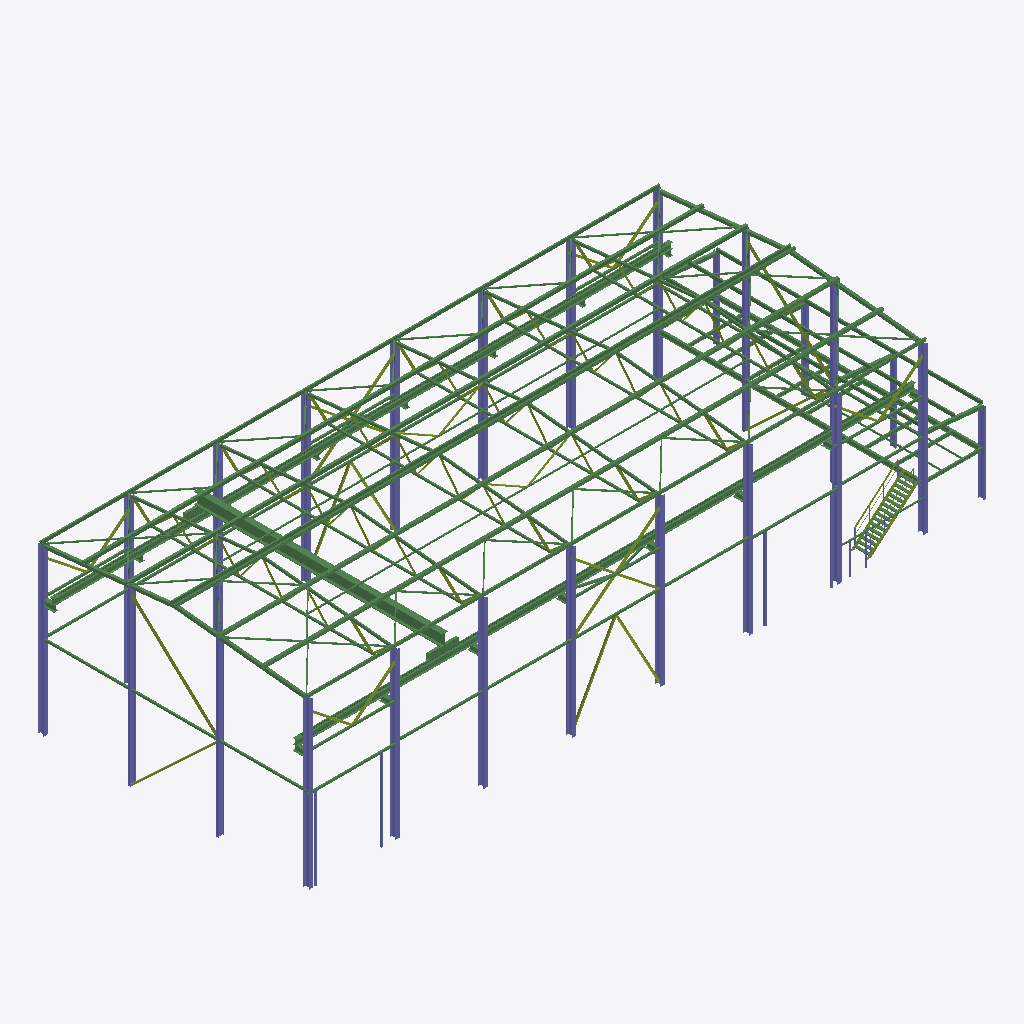
Isometric view of an IFC building model (IFC-SPF (STEP), schema IFC2X3, length unit millimetre), seen from the south-west, elements coloured by IFC class: 253 beams (green), 89 members (olive), 31 columns (violet).
Extent 45.9 m × 18.4 m × 12.3 m (x, y, z). Storeys (1): Undefined at 0.00 m. Elements (419): 271 IfcBeam, 110 IfcMember, 38 IfcColumn.

HEADER;
FILE_DESCRIPTION(('ViewDefinition[CoordinationView_V2.0, QuantityTakeOffAddOnView]','Option [BaseQuantities:On]','Option [GridExport:On]','Option [Assemblies:On]','Option [Bolts:Off]','Option [Rebars:Off]','Option [PourObjects:Off]','Option [Welds:Off]','Option [SurfaceTreatments:Off]','Option [LocationBy:0]','Option [ViewColors:Off]','Option [SectionedSpine:Off]','[2 more]'),'2;1');
FILE_NAME('D14.ifc','2025-08-27T02:25:54',(''),(''),'IFC Database version: Work','Tekla Structures 2021 Service Pack 7, IFC Export Version: 4.0.0.0 Feb  7 2022','');
FILE_SCHEMA(('IFC2X3'));
ENDSEC;
DATA;
#37=IFCPROJECT('3Y0awtstHCIAlhVZ3h57j4',#5,'Undefined',$,$,$,$,(#11),#36);
#39=IFCSITE('2ueAmRf_1FxhC76rYLzKed',#5,'Undefined',$,$,#38,$,$,.ELEMENT.,$,$,$,$,$);
#41=IFCBUILDING('0BAFWqHPT4UPO6VsF2gx$D',#5,'Undefined',$,$,#40,$,$,.ELEMENT.,$,$,$);
#43=IFCBUILDINGSTOREY('2tzUGLmQv0OPXFw0lHVTsP',#5,'Undefined',$,$,#42,$,$,.ELEMENT.,0.0);
#5496=IFCBEAM('2d$IffIIn16Q555akOdF54',#5378,'Кран-балка','B_WLD_A800*400*20*40','B_WLD_A800*400*20*40',#5473,#5495,'10');
#5863=IFCCOLUMN('0G_Sf_fZb6WAAfMItT_Y1H',#4759,'Колонна','I40H1_57837_2017','I40H1_57837_2017',#5857,#5862,'1');
#5819=IFCCOLUMN('2ddkLz$dn9VxK4y3IKcjgi',#4759,'Колонна','I40H1_57837_2017','I40H1_57837_2017',#5813,#5818,'1');
#5766=IFCCOLUMN('24V_ARGDfF_uHQWHpVeZej',#4759,'Колонна','I40H1_57837_2017','I40H1_57837_2017',#5760,#5765,'1');
#5802=IFCCOLUMN('03yBA3XvbDeOBVSxUl0A0C',#4759,'Колонна','I40H1_57837_2017','I40H1_57837_2017',#5796,#5801,'1');
#5854=IFCCOLUMN('17lkT0NJX7$wicAmvZsWIi',#4759,'Колонна','I40H1_57837_2017','I40H1_57837_2017',#5848,#5853,'1');
#5836=IFCCOLUMN('0j4YhHYe99OvUqait5qSR_',#4759,'Колонна','I40H1_57837_2017','I40H1_57837_2017',#5830,#5835,'1');
#5707=IFCCOLUMN('31_wONgIn4Ox4aGi7FWAPc',#4759,'Колонна','I40H1_57837_2017','I40H1_57837_2017',#5694,#5706,'1');
#5784=IFCCOLUMN('3DKE4ZE3X8kQ_J78AkOMFW',#4759,'Колонна','I40H1_57837_2017','I40H1_57837_2017',#5778,#5783,'1');
#5748=IFCCOLUMN('3esqUYYGz1EhekNQR32eIQ',#4759,'Колонна','I40H1_57837_2017','I40H1_57837_2017',#5742,#5747,'1');
#4845=IFCCOLUMN('06pWCwfJnAzgdVQDS2QVIs',#4759,'Колонна','I35B1_57837_2017','I35B1_57837_2017',#4839,#4844,'16');
#4772=IFCCOLUMN('06lFCIthn4QhcMmEiOq6aP',#4759,'Колонна','I35B1_57837_2017','I35B1_57837_2017',#4766,#4771,'16');
#5775=IFCCOLUMN('2UAn1ljH5EwxHQDOS2_$of',#4759,'Колонна','I40H1_57837_2017','I40H1_57837_2017',#5769,#5774,'1');
#5757=IFCCOLUMN('0yOB_0QgX9VxV0x7aGwaUv',#4759,'Колонна','I40H1_57837_2017','I40H1_57837_2017',#5751,#5756,'1');
#5793=IFCCOLUMN('3gmzFWeHL6yQskvmE6ZGkG',#4759,'Колонна','I40H1_57837_2017','I40H1_57837_2017',#5787,#5792,'1');
#5734=IFCCOLUMN('3It3RqpM5FBONEl65eA4$Z',#4759,'Колонна','I40H1_57837_2017','I40H1_57837_2017',#5726,#5733,'1');
#5811=IFCCOLUMN('2mZZBRsrPFCgt8jDAmIXAQ',#4759,'Колонна','I40H1_57837_2017','I40H1_57837_2017',#5805,#5810,'1');
#3279=IFCCOLUMN('0PSZysu$D19hhsdHHuhg9K',#2571,'Колонна','I35B1_57837_2017','I35B1_57837_2017',#3266,#3278,'16');
#5828=IFCCOLUMN('18tKSeHeXCcO1rEYQYBqIW',#4759,'Колонна','I40H1_57837_2017','I40H1_57837_2017',#5822,#5827,'1');
#5845=IFCCOLUMN('12mEw5Byv3bhZWSVizPTNz',#4759,'Колонна','I40H1_57837_2017','I40H1_57837_2017',#5839,#5844,'1');
#3342=IFCCOLUMN('2R_HOf0aL8pePMn_aOLhP4',#2571,'Колонна','I35B1_57837_2017','I35B1_57837_2017',#3333,#3341,'16');
#3825=IFCBEAM('3H7yd82uX5BBApIwAFvDlN',#2571,'Нижний пояс фермы','PK120X4.0_32931_2015','PK120X4.0_32931_2015',#3817,#3824,'IDd11fc9c8-0b88-452c-b2b3-4ba28fe4dbd7');
#4089=IFCBEAM('29DlhgJ8TEmRQdwY5G_QlV',#2571,'Нижний пояс фермы','PK120X4.0_32931_2015','PK120X4.0_32931_2015',#4086,#4088,'ID8936faea-4c87-4ec1-b6a7-ea2150f9abdf');
#4445=IFCBEAM('1Z__DLnfD13x17vMsAYHIB',#2571,'Нижний пояс фермы','PK120X4.0_32931_2015','PK120X4.0_32931_2015',#4442,#4444,'ID63fbe355-c693-410f-b047-e56d8a89148b');
#4623=IFCBEAM('1nCcsl4Hb9fuLu2J41jQxv',#2571,'Нижний пояс фермы','PK120X4.0_32931_2015','PK120X4.0_32931_2015',#4620,#4622,'ID71326daf-1119-49a7-8578-093101b5aef9');
#2721=IFCCOLUMN('0JhhbWZSP1I9in6LL$t62P',#2571,'Колонна','I35B1_57837_2017','I35B1_57837_2017',#2718,#2720,'26');
#4267=IFCBEAM('1foFKFZofAvPTtQg1s8SX2',#2571,'Нижний пояс фермы','PK120X4.0_32931_2015','PK120X4.0_32931_2015',#4264,#4266,'ID69c8f50f-8f2a-4ae5-9777-6aa07621c842');
#5435=IFCBEAM('2DNNEqV9PBDRX2daUeoY1$',#4759,'Подкрановая балка','I40H1_57837_2017','I40H1_57837_2017',#5432,#5434,'14');
#5607=IFCBEAM('0Go4ZcvHLDeeMALIAO14I1',#4759,'Нижний пояс фермы','PK120X4.0_32931_2015','PK120X4.0_32931_2015',#5604,#5606,'ID10c848e6-e515-4da2-858a-[number]');
#5097=IFCBEAM('3Nh16IHYDAlwzniTVdoh47',#4759,'Подкрановая балка','I40H1_57837_2017','I40H1_57837_2017',#5087,#5096,'14');
#5170=IFCBEAM('0PG$nRRtD28A_SG86BE8Lk',#4759,'Подкрановая балка','I40H1_57837_2017','I40H1_57837_2017',#5167,#5169,'14');
#5134=IFCBEAM('188BEbUPLDWBpSX5WoQ$_v',#4759,'Подкрановая балка','I40H1_57837_2017','I40H1_57837_2017',#5131,#5133,'14');
#5143=IFCBEAM('3iewZtonD0uP6X4FSIpNIJ',#4759,'Подкрановая балка','I40H1_57837_2017','I40H1_57837_2017',#5140,#5142,'14');
#5188=IFCBEAM('0CgeLR2cbDuhwXPiJyjdqq',#4759,'Подкрановая балка','I40H1_57837_2017','I40H1_57837_2017',#5185,#5187,'14');
#5152=IFCBEAM('2dG9nxntjAxuVZBMPjdJz4',#4759,'Подкрановая балка','I40H1_57837_2017','I40H1_57837_2017',#5149,#5151,'14');
#5197=IFCBEAM('0btoCqoXfCvurxlfA1Bo74',#4759,'Подкрановая балка','I40H1_57837_2017','I40H1_57837_2017',#5194,#5196,'14');
#5161=IFCBEAM('1to76CjybAQ8978cwLCaiM',#4759,'Подкрановая балка','I40H1_57837_2017','I40H1_57837_2017',#5158,#5160,'14');
#5215=IFCBEAM('19z1zF8iT2vwzcwLb8jzQi',#4759,'Подкрановая балка','I40H1_57837_2017','I40H1_57837_2017',#5212,#5214,'14');
#4814=IFCBEAM('21anMH0QP2S91JOjjKaWQE',#44,'Прогон кровли','PK200X5.0_32931_2015','PK200X5.0_32931_2015',#4811,#4813,'18');
#738=IFCBEAM('3tyVH7BLf64A7H7ycvryVw',#44,'Прогон кровли','PK200X5.0_32931_2015','PK200X5.0_32931_2015',#735,#737,'18');
#5444=IFCBEAM('0fKyXsVZv0dODOJtHRe4rX',#4759,'Подкрановая балка','I40H1_57837_2017','I40H1_57837_2017',#5441,#5443,'14');
#748=IFCBEAM('3s4fUg3yvE2R59yHW2y9EK',#44,'Прогон кровли','PK200X5.0_32931_2015','PK200X5.0_32931_2015',#745,#747,'18');
#690=IFCBEAM('2qY86OjoDBuOodIiaoc4_3',#44,'Прогон кровли','PK200X5.0_32931_2015','PK200X5.0_32931_2015',#687,#689,'18');
#3435=IFCBEAM('1wLe8sodPBWf4yzBQMLy_w',#44,'Прогон кровли','PK200X5.0_32931_2015','PK200X5.0_32931_2015',#3432,#3434,'18');
#4824=IFCBEAM('2oU_96YdfC694ZoboL0had',#44,'Прогон кровли','PK200X5.0_32931_2015','PK200X5.0_32931_2015',#4821,#4823,'18');
#632=IFCBEAM('2_3$T0AJH2eQ5aC9S6e5eB',#44,'Прогон кровли','PK200X5.0_32931_2015','PK200X5.0_32931_2015',#629,#631,'18');
#3489=IFCBEAM('1s_LPrgJn5h8TbjOaWgUv$',#44,'Прогон кровли','PK200X5.0_32931_2015','PK200X5.0_32931_2015',#3486,#3488,'18');
#593=IFCBEAM('2PU_C5g0LD5gi5I3h7LsyF',#44,'Прогон кровли','PK200X5.0_32931_2015','PK200X5.0_32931_2015',#590,#592,'18');
#622=IFCBEAM('293ILISabE78O0hc9Lz2d0',#44,'Прогон кровли','PK200X5.0_32931_2015','PK200X5.0_32931_2015',#619,#621,'18');
#680=IFCBEAM('3XO678Me97$hTVJbARjSDw',#44,'Прогон кровли','PK200X5.0_32931_2015','PK200X5.0_32931_2015',#677,#679,'18');
#709=IFCBEAM('2tVyzYQ212VhYdwOUFVLwJ',#44,'Прогон кровли','PK200X5.0_32931_2015','PK200X5.0_32931_2015',#706,#708,'18');
#603=IFCBEAM('3HcAyxi4f7eQAYYz8RdK5U',#44,'Прогон кровли','PK200X5.0_32931_2015','PK200X5.0_32931_2015',#600,#602,'18');
#651=IFCBEAM('0Yl6Qjyef5Tgaxf29PF5YL',#44,'Прогон кровли','PK200X5.0_32931_2015','PK200X5.0_32931_2015',#648,#650,'18');
#3408=IFCBEAM('3Dyrh8dfDF5xIXijx1OQni',#44,'Прогон кровли','PK200X5.0_32931_2015','PK200X5.0_32931_2015',#3405,#3407,'18');
#3516=IFCBEAM('2mKNavQZv0cPlGKkNHtx8t',#44,'Прогон кровли','PK200X5.0_32931_2015','PK200X5.0_32931_2015',#3513,#3515,'18');
#661=IFCBEAM('1ZB5onDiX3FxlXHU0Khbth',#44,'Прогон кровли','PK200X5.0_32931_2015','PK200X5.0_32931_2015',#658,#660,'18');
#3462=IFCBEAM('1oW6SybzT53e5uJPG4lxNR',#44,'Прогон кровли','PK200X5.0_32931_2015','PK200X5.0_32931_2015',#3459,#3461,'18');
#719=IFCBEAM('0jVVIWBp10wfHCeRmcFmpl',#44,'Прогон кровли','PK200X5.0_32931_2015','PK200X5.0_32931_2015',#716,#718,'18');
#3367=IFCBEAM('3BrShNaxDBdAMXEqeQkww$',#44,'Прогон кровли','PK200X5.0_32931_2015','PK200X5.0_32931_2015',#3364,#3366,'18');
#3426=IFCBEAM('34vFTxRVXAqAMsAEt61vUe',#44,'Прогон кровли','PK200X5.0_32931_2015','PK200X5.0_32931_2015',#3423,#3425,'18');
#3480=IFCBEAM('0fS9fhafX0LutFgvJ8ACyy',#44,'Прогон кровли','PK200X5.0_32931_2015','PK200X5.0_32931_2015',#3477,#3479,'18');
#3381=IFCBEAM('0owFIGgRTA5PWMxGbSmCWL',#44,'Прогон кровли','PK200X5.0_32931_2015','PK200X5.0_32931_2015',#3378,#3380,'18');
#3453=IFCBEAM('2Oxq9CLBjEcwI_fV45NsXc',#44,'Прогон кровли','PK200X5.0_32931_2015','PK200X5.0_32931_2015',#3450,#3452,'18');
#571=IFCBEAM('18v922M9f5zu35tzlpAMPe',#44,'Прогон кровли','PK200X5.0_32931_2015','PK200X5.0_32931_2015',#568,#570,'18');
#3399=IFCBEAM('2JoNs8xU9ACQ6yVT$$zKlY',#44,'Прогон кровли','PK200X5.0_32931_2015','PK200X5.0_32931_2015',#3396,#3398,'18');
#541=IFCBEAM('1KsgXSRR5FwvwY$BBlpGmj',#44,'Прогон кровли','PK200X5.0_32931_2015','PK200X5.0_32931_2015',#533,#540,'18');
#3507=IFCBEAM('3r_cy1QTvDDQRASwSwKqAl',#44,'Прогон кровли','PK200X5.0_32931_2015','PK200X5.0_32931_2015',#3504,#3506,'18');
#5013=IFCBEAM('0NxM5rD9X0tPVyEZqAiY7j',#4759,'Крановый рельс','KR70_53866_2010','KR70_53866_2010',#5006,#5012,'13');
#5125=IFCBEAM('05ACiEX6r3h8BGtk6aHayf',#4759,'Подкрановая балка','I40H1_57837_2017','I40H1_57837_2017',#5122,#5124,'14');
#5036=IFCBEAM('3dzTCi_sfDVuHiAdopG68Q',#4759,'Крановый рельс','KR70_53866_2010','KR70_53866_2010',#5033,#5035,'13');
#5065=IFCBEAM('2gMo6gmSv2ZP8m1cfCGJFq',#4759,'Крановый рельс','KR70_53866_2010','KR70_53866_2010',#5062,#5064,'13');
#2588=IFCBEAM('32hsfVrH5Buh7DTIprvVXi',#2571,'Балка главная','I30B1_57837_2017','I30B1_57837_2017',#2582,#2587,'27');
#5179=IFCBEAM('0f4RFnTo99ywmQhz3j2Baj',#4759,'Подкрановая балка','I40H1_57837_2017','I40H1_57837_2017',#5176,#5178,'14');
#1504=IFCMEMBER('2Jk4vGOzv8V99mo04s0ooc',#1027,'Связь вертикальная','PK120X3.0_32931_2015','PK120X3.0_32931_2015',#1501,#1503,'40');
#3990=IFCBEAM('2M6UZP8rX6su4YVLpRFQSn',#2571,'Верхний пояс фермы','PP160X120X5.0_32931_2015','PP160X120X5.0_32931_2015',#3979,#3989,'2');
#4351=IFCBEAM('2V766gB$18jQDt4Y1n6fXs',#2571,'Верхний пояс фермы','PP160X120X5.0_32931_2015','PP160X120X5.0_32931_2015',#4342,#4350,'2');
#4529=IFCBEAM('32frBEp2rFVQ1X8JDhq1_D',#2571,'Верхний пояс фермы','PP160X120X5.0_32931_2015','PP160X120X5.0_32931_2015',#4520,#4528,'2');
#4707=IFCBEAM('1HJIqdEv18d9g7wzciceG9',#2571,'Верхний пояс фермы','PP160X120X5.0_32931_2015','PP160X120X5.0_32931_2015',#4698,#4706,'2');
#4173=IFCBEAM('3_UEut$jv2HP2tXjL7pXlI',#2571,'Верхний пояс фермы','PP160X120X5.0_32931_2015','PP160X120X5.0_32931_2015',#4164,#4172,'2');
#4796=IFCBEAM('2xKt$MJnnBmeBTDqKEnFgs',#44,'Балка стропильная','PK200X5.0_32931_2015','PK200X5.0_32931_2015',#4793,#4795,'19');
#5691=IFCBEAM('3HMUWZ5H5EZwhmOqaK80N4',#4759,'Верхний пояс фермы','PP160X120X5.0_32931_2015','PP160X120X5.0_32931_2015',#5682,#5690,'2');
#5075=IFCBEAM('1JMmDALWbA0O9EA$LA9xoE',#4759,'Крановый рельс','KR70_53866_2010','KR70_53866_2010',#5072,#5074,'13');
#3322=IFCBEAM('2cIQsq6cj2nB8KwcdEHNFN',#44,'Балка стропильная','PK200X5.0_32931_2015','PK200X5.0_32931_2015',#3319,#3321,'19');
#2624=IFCBEAM('1KXKJ4EMX8fxVFFZLtRGfY',#2571,'Балка главная','I30B1_57837_2017','I30B1_57837_2017',#2621,#2623,'27');
#4758=IFCBEAM('0VCizfLBL2Ox89At$D4h8v',#44,'Балка стропильная','PK200X5.0_32931_2015','PK200X5.0_32931_2015',#4755,#4757,'19');
#3798=IFCBEAM('20AT66Wpn24Q3qpAY9ffuC',#2571,'Верхний пояс фермы','PP160X120X5.0_32931_2015','PP160X120X5.0_32931_2015',#3776,#3797,'ID8029d186-833c-4211-a0f4-cca889a69e0c');
#4083=IFCBEAM('1X1xVYg3T3n9tJvU4YeQNt',#2571,'Верхний пояс фермы','PP160X120X5.0_32931_2015','PP160X120X5.0_32931_2015',#4074,#4082,'ID6107b7e2-a837-43c4-9dd3-e5e122a1a5f7');
#4439=IFCBEAM('2kiSKS5g93mwUzhY3TmhrD',#2571,'Верхний пояс фермы','PP160X120X5.0_32931_2015','PP160X120X5.0_32931_2015',#4430,#4438,'IDaeb1c51c-16a2-43c3-a7bd-ae20ddc2bd4d');
#4617=IFCBEAM('0J_hC3WIz8XAfnruvGLvE5',#2571,'Верхний пояс фермы','PP160X120X5.0_32931_2015','PP160X120X5.0_32931_2015',#4608,#4616,'ID13fab303-812f-4884-aa71-d78e50579385');
#729=IFCBEAM('3qTstj3UrDQ88yPQmN$9cC',#44,'Прогон кровли','PP200X120X5.0_32931_2015','PP200X120X5.0_32931_2015',#726,#728,'17');
#4261=IFCBEAM('3_ORir3ovCueFycUA1tSS0',#2571,'Верхний пояс фермы','PP160X120X5.0_32931_2015','PP160X120X5.0_32931_2015',#4252,#4260,'IDfe61bb35-0f2e-4ce2-83fc-99e281ddc700');
#5206=IFCBEAM('1O5u5uXNjDRe3J$AkMuHxa',#4759,'Подкрановая балка','I40H1_57837_2017','I40H1_57837_2017',#5203,#5205,'14');
#5601=IFCBEAM('2cwicHXSX7NvcfReONi35x',#4759,'Верхний пояс фермы','PP160X120X5.0_32931_2015','PP160X120X5.0_32931_2015',#5592,#5600,'IDa6eac991-85c8-475f-99a9-6e8617b0317b');
#700=IFCBEAM('0MTJ76cqn1vg81TKaZDFEe',#44,'Прогон кровли','PP200X120X5.0_32931_2015','PP200X120X5.0_32931_2015',#697,#699,'17');
#757=IFCBEAM('1aQoESxgjB2BjLVF_ZZkT1',#44,'Прогон кровли','PP200X120X5.0_32931_2015','PP200X120X5.0_32931_2015',#754,#756,'17');
#671=IFCBEAM('1zM$CrioDB$AfUOYxXVqEB',#44,'Прогон кровли','PP200X120X5.0_32931_2015','PP200X120X5.0_32931_2015',#668,#670,'17');
#514=IFCBEAM('1VAMqJeMf1dhTA2tvp6gFP',#44,'Прогон кровли','PP200X120X5.0_32931_2015','PP200X120X5.0_32931_2015',#511,#513,'17');
#584=IFCBEAM('1Ek0fo2U525h4xpTMcFT0F',#44,'Прогон кровли','PP200X120X5.0_32931_2015','PP200X120X5.0_32931_2015',#581,#583,'17');
#613=IFCBEAM('0YLkC7w4T5XBMIKloFK4LA',#44,'Прогон кровли','PP200X120X5.0_32931_2015','PP200X120X5.0_32931_2015',#610,#612,'17');
#642=IFCBEAM('2bpIV_B9X6jeg0wNl5RZJ$',#44,'Прогон кровли','PP200X120X5.0_32931_2015','PP200X120X5.0_32931_2015',#639,#641,'17');
#2615=IFCBEAM('31n8PLx8v6yO6H5mVszk$1',#2571,'Балка главная','I30B1_57837_2017','I30B1_57837_2017',#2612,#2614,'27');
#5454=IFCBEAM('12A5nkQn98hBgQeHXZDgQ_',#4759,'Крановый рельс','KR70_53866_2010','KR70_53866_2010',#5451,#5453,'13');
#399=IFCBEAM('2Zz6DSUNP2wPC5Yn2hkOfO',#44,'Прогон кровли','PP200X120X5.0_32931_2015','PP200X120X5.0_32931_2015',#396,#398,'17');
#419=IFCBEAM('1NyrfsGqj1XvQKAYNIUHoT',#44,'Прогон кровли','PP200X120X5.0_32931_2015','PP200X120X5.0_32931_2015',#416,#418,'17');
#5046=IFCBEAM('1mKGsPxLzDOwjuKeyafDdE',#4759,'Крановый рельс','KR70_53866_2010','KR70_53866_2010',#5043,#5045,'13');
#439=IFCBEAM('2_XdtenkrA0PGwHa0$yjfj',#44,'Прогон кровли','PP200X120X5.0_32931_2015','PP200X120X5.0_32931_2015',#436,#438,'17');
#382=IFCBEAM('3S55XXMqn2xBmAS5BkiF7Z',#44,'Прогон кровли','PP200X120X5.0_32931_2015','PP200X120X5.0_32931_2015',#379,#381,'17');
#409=IFCBEAM('1212SfBEz3V9X83UIdv4MJ',#44,'Прогон кровли','PP200X120X5.0_32931_2015','PP200X120X5.0_32931_2015',#406,#408,'17');
#429=IFCBEAM('08WHwYxnv4wABiO1u1NEwQ',#44,'Прогон кровли','PP200X120X5.0_32931_2015','PP200X120X5.0_32931_2015',#426,#428,'17');
#4805=IFCBEAM('0wCpf82wD4rxlWrkgiJOkE',#44,'Прогон кровли','PP200X120X5.0_32931_2015','PP200X120X5.0_32931_2015',#4802,#4804,'17');
#1405=IFCMEMBER('19TcpQjDPAFBgqmA9_N2xQ',#1027,'Связь вертикальная','PK120X3.0_32931_2015','PK120X3.0_32931_2015',#1398,#1404,'40');
#945=IFCBEAM('3MDV9WUzP4_gh8DyaOasDr',#44,'Прогон кровли','PP200X120X5.0_32931_2015','PP200X120X5.0_32931_2015',#942,#944,'17');
#961=IFCBEAM('0C4BhwCnrADv_NHIJo_jYs',#44,'Прогон кровли','PP200X120X5.0_32931_2015','PP200X120X5.0_32931_2015',#958,#960,'17');
#3354=IFCBEAM('1rv3U3Jp94rh6NY_e5FO0o',#44,'Прогон кровли','PP200X120X5.0_32931_2015','PP200X120X5.0_32931_2015',#3351,#3353,'17');
#3471=IFCBEAM('3Vh4YaP6H90BLz$AMHmED8',#44,'Прогон кровли','PP200X120X5.0_32931_2015','PP200X120X5.0_32931_2015',#3468,#3470,'17');
#4832=IFCBEAM('2ci1VhdiL3reF8xoMqrBnB',#44,'Прогон кровли','PP200X120X5.0_32931_2015','PP200X120X5.0_32931_2015',#4829,#4831,'17');
#3417=IFCBEAM('27nnTcLAn2QeuWfz4N$fuu',#44,'Прогон кровли','PP200X120X5.0_32931_2015','PP200X120X5.0_32931_2015',#3414,#3416,'17');
#929=IFCBEAM('1GuYovwdjEVep6E7fK99CA',#44,'Прогон кровли','PP200X120X5.0_32931_2015','PP200X120X5.0_32931_2015',#926,#928,'17');
#937=IFCBEAM('04e9ueQRv8xuSn9SGaXsji',#44,'Прогон кровли','PP200X120X5.0_32931_2015','PP200X120X5.0_32931_2015',#934,#936,'17');
#969=IFCBEAM('1bPf0zBjr73hm$B4FJUw9n',#44,'Прогон кровли','PP200X120X5.0_32931_2015','PP200X120X5.0_32931_2015',#966,#968,'17');
#3444=IFCBEAM('3vmGMI$Ez3IPiMbj6Wezxm',#44,'Прогон кровли','PP200X120X5.0_32931_2015','PP200X120X5.0_32931_2015',#3441,#3443,'17');
#953=IFCBEAM('000fxTeHX8dRU8uL1w45FC',#44,'Прогон кровли','PP200X120X5.0_32931_2015','PP200X120X5.0_32931_2015',#950,#952,'17');
#3390=IFCBEAM('3nD3D_Ysz339NNIssszgfs',#44,'Прогон кровли','PP200X120X5.0_32931_2015','PP200X120X5.0_32931_2015',#3387,#3389,'17');
#3498=IFCBEAM('1Iqq5lCnjDEQyzbEdK$k1c',#44,'Прогон кровли','PP200X120X5.0_32931_2015','PP200X120X5.0_32931_2015',#3495,#3497,'17');
#2651=IFCBEAM('2Chg6XoPT7YhAhWZcWx3LZ',#2571,'Балка главная','I30B1_57837_2017','I30B1_57837_2017',#2648,#2650,'27');
#2642=IFCBEAM('3lGauATuzBahJYclvDtVIy',#2571,'Балка главная','I30B1_57837_2017','I30B1_57837_2017',#2639,#2641,'27');
#3241=IFCBEAM('3AyCZezdz9lgYb$7iPWEKE',#44,'Балка стропильная','PK200X5.0_32931_2015','PK200X5.0_32931_2015',#3234,#3240,'19');
#1574=IFCBEAM('2H$aO5MJb6uByoG4ZW7572',#44,'Прогон кровли','PP200X120X5.0_32931_2015','PP200X120X5.0_32931_2015',#1571,#1573,'17');
#4724=IFCMEMBER('38Ld09YB90E9bP0N8Ly2Jq',#2571,'Связь вертикальная','PK120X3.0_32931_2015','PK120X3.0_32931_2015',#4721,#4723,'22');
#2793=IFCCOLUMN('00FAR3HoP52Pe9bcaCUGj2',#2571,'Стойка','PK120X3.0_32931_2015','PK120X3.0_32931_2015',#2790,#2792,'25');
#2633=IFCBEAM('2iifnDSXzA2ACODp4VOGia',#2571,'Балка главная','I30B1_57837_2017','I30B1_57837_2017',#2630,#2632,'27');
#165=IFCBEAM('2haiICP1HC9hj_W7lvOvIM',#44,'Прогон кровли','PP200X120X5.0_32931_2015','PP200X120X5.0_32931_2015',#162,#164,'17');
#2711=IFCCOLUMN('2gGEOzZazEzesiIK0HuvRy',#1027,'Колонна','I35B1_57837_2017','I35B1_57837_2017',#2708,#2710,'26');
#117=IFCBEAM('2CWdZWsF55Y83W0HEViviX',#44,'Прогон кровли','PP200X120X5.0_32931_2015','PP200X120X5.0_32931_2015',#114,#116,'17');
#1624=IFCBEAM('0svwa9JkDEFhdq9lMJdo_P',#44,'Балка стропильная','PK200X5.0_32931_2015','PK200X5.0_32931_2015',#1621,#1623,'39');
#1545=IFCBEAM('059yrt3ELDlOFbpWlPlMrc',#1027,'Связь вертикальная','PK120X3.0_32931_2015','PK120X3.0_32931_2015',#1542,#1544,'21');
#1535=IFCBEAM('2A3dhiJabAhAv4XD6_JbvU',#1027,'Связь вертикальная','PK120X3.0_32931_2015','PK120X3.0_32931_2015',#1532,#1534,'21');
#2810=IFCBEAM('0IJk_hOQ5DtR5g8kBz_d4o',#2571,'Ригель горизонтальный','PK120X3.0_32931_2015','PK120X3.0_32931_2015',#2807,#2809,'24');
#3073=IFCBEAM('3MhV$Tegr9VOEKOpTmTDWP',#2571,'Связь вертикальная','PK120X3.0_32931_2015','PK120X3.0_32931_2015',#3070,#3072,'21');
#2780=IFCBEAM('0b_oGYQJvCGwn2sUk9ELMR',#2571,'Ригель горизонтальный','PK120X3.0_32931_2015','PK120X3.0_32931_2015',#2775,#2779,'24');
#2701=IFCCOLUMN('32U4HeouDEOg58i2yl8JP7',#1027,'Колонна','I35B1_57837_2017','I35B1_57837_2017',#2698,#2700,'26');
#1526=IFCBEAM('3Nwivvz4T92QVdMhQevvJv',#1027,'Связь вертикальная','PK120X3.0_32931_2015','PK120X3.0_32931_2015',#1523,#1525,'21');
#3093=IFCBEAM('3ZNxyi27jCFgLYHyRw71TO',#2571,'Связь вертикальная','PK120X3.0_32931_2015','PK120X3.0_32931_2015',#3090,#3092,'21');
#3083=IFCBEAM('0NUdh23BT0RQ7Flph2OBxK',#2571,'Связь вертикальная','PK120X3.0_32931_2015','PK120X3.0_32931_2015',#3080,#3082,'21');
#3063=IFCBEAM('0LI_nUuRH7YQ0R$1fwtW$C',#2571,'Связь вертикальная','PK120X3.0_32931_2015','PK120X3.0_32931_2015',#3060,#3062,'21');
#3184=IFCBEAM('3KUCDjepT4deJ9DOdFrxx8',#2571,'Связь вертикальная','PK120X3.0_32931_2015','PK120X3.0_32931_2015',#3181,#3183,'21');
#145=IFCBEAM('3Jc440knb73BRArNCNThOD',#44,'Прогон кровли','PP200X120X5.0_32931_2015','PP200X120X5.0_32931_2015',#142,#144,'17');
#155=IFCBEAM('0YlPJybWT9bwmsNd4K_8LX',#44,'Прогон кровли','PP200X120X5.0_32931_2015','PP200X120X5.0_32931_2015',#152,#154,'17');
#1554=IFCBEAM('1dgYGhrxz14uhSKRIDACuG',#44,'Прогон кровли','PP200X120X5.0_32931_2015','PP200X120X5.0_32931_2015',#1551,#1553,'17');
#4733=IFCBEAM('02nOGlWdP2PfSY$kjtCP$5',#2571,'Связь вертикальная','PK120X3.0_32931_2015','PK120X3.0_32931_2015',#4730,#4732,'21');
#2845=IFCBEAM('2Sxs79MOT4R9CO6skaETaJ',#2571,'Связь вертикальная','PK120X3.0_32931_2015','PK120X3.0_32931_2015',#2842,#2844,'21');
#3118=IFCBEAM('0RUIVpxC52BxSiPARCmCNZ',#2571,'Связь вертикальная','PK120X3.0_32931_2015','PK120X3.0_32931_2015',#3115,#3117,'21');
#132=IFCBEAM('0xQXQYgoj4Vhdfn7HAF5_A',#44,'Прогон кровли','PP200X120X5.0_32931_2015','PP200X120X5.0_32931_2015',#129,#131,'17');
#1564=IFCBEAM('2Ip5Bvs8LEZAy80Cx93FvE',#44,'Прогон кровли','PP200X120X5.0_32931_2015','PP200X120X5.0_32931_2015',#1561,#1563,'17');
#2672=IFCCOLUMN('2cbIqxL_T04vy98PHy1eA8',#2571,'Колонна','I35B1_57837_2017','I35B1_57837_2017',#2664,#2671,'26');
#3143=IFCBEAM('3sSINuxt5F4O0es9PcJ_RK',#2571,'Связь вертикальная','PK120X3.0_32931_2015','PK120X3.0_32931_2015',#3140,#3142,'21');
#2951=IFCBEAM('1ikYT8ter5jAMCdUkCn3mA',#2571,'Связь вертикальная','PK120X3.0_32931_2015','PK120X3.0_32931_2015',#2948,#2950,'21');
#5460=IFCBEAM('3r_fT$0gXAVw0uSD_YLKvF',#5378,'Балка','PP400X200X8.0_32931_2015','PP400X200X8.0_32931_2015',#5457,#5459,'IDf5fa977f-02a8-4a7f-a038-70dfa2554e4f');
#2919=IFCBEAM('2ZoQxKPTr7kR3shWHioBsr',#2571,'Связь вертикальная','PK120X3.0_32931_2015','PK120X3.0_32931_2015',#2916,#2918,'21');
#2768=IFCCOLUMN('0TffwQUMTFFvlLsddxxujm',#2571,'Стойка','PK120X3.0_32931_2015','PK120X3.0_32931_2015',#2765,#2767,'25');
#2801=IFCCOLUMN('2lpB$1wNf90xWcJHt13F4W',#2571,'Стойка','PK120X3.0_32931_2015','PK120X3.0_32931_2015',#2798,#2800,'25');
#4783=IFCBEAM('0eg0waVan3lQ$KfFhs2wru',#44,'Балка стропильная','PK200X5.0_32931_2015','PK200X5.0_32931_2015',#4777,#4782,'20');
#2742=IFCCOLUMN('2CzJS1KL9CD9vFqN77DVXl',#2571,'Стойка','PK120X3.0_32931_2015','PK120X3.0_32931_2015',#2731,#2741,'25');
#2472=IFCBEAM('2xt9sUpL5CqOQ8_Ma8mGsm',#1027,'Балка второстепенная','I20B2_57837_2017','I20B2_57837_2017',#2460,#2471,'28');
#3054=IFCBEAM('3PJW$lJgr50AxI$afOtvhp',#2571,'Связь вертикальная','PK120X3.0_32931_2015','PK120X3.0_32931_2015',#3051,#3053,'21');
#2819=IFCBEAM('1yWIfdH0T1twd_iO89pLL1',#2571,'Связь вертикальная','PK120X3.0_32931_2015','PK120X3.0_32931_2015',#2816,#2818,'21');
#3000=IFCBEAM('0enzE5c4HABPFLbeDR4tW$',#2571,'Связь вертикальная','PK120X3.0_32931_2015','PK120X3.0_32931_2015',#2997,#2999,'21');
#2828=IFCBEAM('2$B9WSKgDEB8DiMni6gk55',#2571,'Связь вертикальная','PK120X3.0_32931_2015','PK120X3.0_32931_2015',#2825,#2827,'21');
#2261=IFCMEMBER('2I2wvQuXX2WvYeXBDUTjTL',#1027,'Косоур','U16Y_8240_97','U16Y_8240_97',#2247,#2260,'30');
#3102=IFCMEMBER('3pW8wZIcv4MAN7kpqDfIc1',#2571,'Связь вертикальная','PK120X3.0_32931_2015','PK120X3.0_32931_2015',#3099,#3101,'23');
#3175=IFCMEMBER('1jfTzJ3n9EGBw6K8w6yfhQ',#2571,'Связь вертикальная','PK120X3.0_32931_2015','PK120X3.0_32931_2015',#3172,#3174,'23');
#2837=IFCBEAM('1uLj7e_DfCH9KtwRvjpznZ',#2571,'Связь вертикальная','PK120X3.0_32931_2015','PK120X3.0_32931_2015',#2834,#2836,'21');
#1513=IFCMEMBER('18w581aCP6iOsAu88AjSoO',#1027,'Связь вертикальная','PK120X3.0_32931_2015','PK120X3.0_32931_2015',#1510,#1512,'40');
#2854=IFCBEAM('3XfZdwfFrEUAmaK4Va4NNy',#2571,'Связь вертикальная','PK120X3.0_32931_2015','PK120X3.0_32931_2015',#2851,#2853,'21');
#4745=IFCBEAM('1yt9eEsb5Cuf4G9nA62evf',#44,'Балка стропильная','PK200X5.0_32931_2015','PK200X5.0_32931_2015',#4739,#4744,'20');
#1460=IFCBEAM('0Dv$YkWIjCbvUBPGbrgBWV',#1027,'Связь вертикальная','PK120X3.0_32931_2015','PK120X3.0_32931_2015',#1455,#1459,'21');
#1597=IFCBEAM('16Asj8UsTDHBv3M8XrHPHx',#44,'Балка стропильная','PK200X5.0_32931_2015','PK200X5.0_32931_2015',#1586,#1596,'39');
#3308=IFCBEAM('2zZHeSLkL0juL9cmGLS1K$',#44,'Балка стропильная','PK200X5.0_32931_2015','PK200X5.0_32931_2015',#3300,#3307,'20');
#4716=IFCMEMBER('0Mwr4nZof8Hv22JBahuJum',#2571,'Связь вертикальная','PK120X3.0_32931_2015','PK120X3.0_32931_2015',#4713,#4715,'22');
#3134=IFCMEMBER('3bbMxspt98ovdIEt8JPDa9',#2571,'Связь вертикальная','PK120X3.0_32931_2015','PK120X3.0_32931_2015',#3131,#3133,'23');
#1494=IFCBEAM('0F5KY3ldT1yeq2Mz5eveN3',#1027,'Связь вертикальная','PK120X3.0_32931_2015','PK120X3.0_32931_2015',#1491,#1493,'21');
#1644=IFCBEAM('0L4kF$u1LD68ObJA8qhj$S',#44,'Балка стропильная','PK200X5.0_32931_2015','PK200X5.0_32931_2015',#1641,#1643,'39');
#3045=IFCMEMBER('2mgWNXPzLCVOvgQ4Pz1Uaz',#2571,'Связь вертикальная','PK120X3.0_32931_2015','PK120X3.0_32931_2015',#3042,#3044,'22');
#78=IFCBEAM('1w1HDIDIv8q9HCNar7zaRn',#44,'Прогон кровли','PP200X120X5.0_32931_2015','PP200X120X5.0_32931_2015',#61,#77,'17');
#4978=IFCBEAM('0UCv2zvhD3JBLX6JKkJ3lS',#4759,'Крановый рельс','KR70_53866_2010','KR70_53866_2010',#4857,#4977,'15');
#3153=IFCMEMBER('0aImmXIur6ABfJGXvYMd5t',#2571,'Связь вертикальная','PK120X3.0_32931_2015','PK120X3.0_32931_2015',#3150,#3152,'23');
#3208=IFCBEAM('2CoYxTzg96mQ2hrXrRyWwq',#44,'Балка стропильная','PK200X5.0_32931_2015','PK200X5.0_32931_2015',#3195,#3207,'20');
#2509=IFCBEAM('2LifqlGsvABQnFSd457Vqd',#1027,'Балка второстепенная','I20B2_57837_2017','I20B2_57837_2017',#2506,#2508,'28');
#3019=IFCMEMBER('0vcTDvEEHDZQnFcEozDMx8',#2571,'Связь вертикальная','PK120X3.0_32931_2015','PK120X3.0_32931_2015',#3012,#3018,'22');
#2544=IFCBEAM('16ubNuia13tAAXezHgRr6Q',#1027,'Балка второстепенная','I20B2_57837_2017','I20B2_57837_2017',#2541,#2543,'28');
#1094=IFCBEAM('0ptmEbCmDAj9HZEWrBaT72',#1027,'Ригель горизонтальный','PK80X3.0_32931_2015','PK80X3.0_32931_2015',#1087,#1093,'45');
#1204=IFCBEAM('2dx_U2U$XEHRu$zEhYGMCv',#1027,'Связь ферм','PK80X3.0_32931_2015','PK80X3.0_32931_2015',#1201,#1203,'42');
#1438=IFCMEMBER('1kVcUs_dP6ag2nND2L8mGg',#1027,'Связь вертикальная','PK120X3.0_32931_2015','PK120X3.0_32931_2015',#1435,#1437,'40');
#1223=IFCBEAM('1KwEnUMsbFgwT5NngIp0T8',#1027,'Связь ферм','PK80X3.0_32931_2015','PK80X3.0_32931_2015',#1220,#1222,'42');
#1185=IFCBEAM('3XP924rO9D3gYp0iJLNMnR',#1027,'Связь ферм','PK80X3.0_32931_2015','PK80X3.0_32931_2015',#1182,#1184,'42');
#1194=IFCBEAM('3_ogF8qZLAFuv7SOKz0eER',#1027,'Связь ферм','PK80X3.0_32931_2015','PK80X3.0_32931_2015',#1191,#1193,'42');
#1213=IFCBEAM('0U3BL7EC5EweYGBbtya4CC',#1027,'Связь ферм','PK80X3.0_32931_2015','PK80X3.0_32931_2015',#1210,#1212,'42');
#2501=IFCBEAM('2nF_6ZZ4LB9PcNQ7N48Jvv',#1027,'Балка второстепенная','I20B2_57837_2017','I20B2_57837_2017',#2498,#2500,'28');
#1140=IFCBEAM('3UtoWM9i92TB7a_gkv8LQN',#1027,'Связь ферм','PK80X3.0_32931_2015','PK80X3.0_32931_2015',#1133,#1139,'42');
#1166=IFCBEAM('1UtBnHdMv9TBcrfXX6hMns',#1027,'Связь ферм','PK80X3.0_32931_2015','PK80X3.0_32931_2015',#1163,#1165,'42');
#1175=IFCBEAM('2IUJGHjfD5O9PkTqchTQW9',#1027,'Связь ферм','PK80X3.0_32931_2015','PK80X3.0_32931_2015',#1172,#1174,'42');
#2863=IFCBEAM('0ShQGVt414BxpGJKREZ3n1',#2571,'Связь вертикальная','PK120X3.0_32931_2015','PK120X3.0_32931_2015',#2860,#2862,'21');
#5055=IFCBEAM('3w53fdqI1EjxaOggvTSuIY',#4759,'Крановый рельс','KR70_53866_2010','KR70_53866_2010',#5052,#5054,'15');
#1282=IFCBEAM('3GmfWLIXPEcAFtBjdO4ovO',#1027,'Связь ферм','PK80X3.0_32931_2015','PK80X3.0_32931_2015',#1279,#1281,'42');
#1309=IFCBEAM('14mqG6_7H0WvnJGj5FQr5L',#1027,'Связь ферм','PK80X3.0_32931_2015','PK80X3.0_32931_2015',#1306,#1308,'42');
#2222=IFCMEMBER('31vv09PcrE5xBT_U4pCcCO',#1027,'Косоур','U16Y_8240_97','U16Y_8240_97',#2205,#2221,'IDc1e79009-666d-4e17-b2dd-f9e133326318');
#2882=IFCMEMBER('3s5JLQa8PBAuKPfCE7tTDb',#2571,'Связь вертикальная','PK120X3.0_32931_2015','PK120X3.0_32931_2015',#2875,#2881,'23');
#2527=IFCBEAM('0cvvTUN0L12eYXSA5039zV',#1027,'Балка второстепенная','I20B2_57837_2017','I20B2_57837_2017',#2524,#2526,'28');
#852=IFCBEAM('0w676GxNP5vRM3gJDXTQe1',#44,'Связь горизонтальная','PK80X3.0_32931_2015','PK80X3.0_32931_2015',#849,#851,'44');
#874=IFCBEAM('1KLYk75VH4yBkhszrJuBdC',#44,'Связь горизонтальная','PK80X3.0_32931_2015','PK80X3.0_32931_2015',#871,#873,'44');
#910=IFCBEAM('3G6qDYBxDCURvRghIiiez7',#44,'Связь горизонтальная','PK80X3.0_32931_2015','PK80X3.0_32931_2015',#907,#909,'44');
#1120=IFCBEAM('2THS2MikH6mh8TT1EOIq1D',#44,'Связь горизонтальная','PK80X3.0_32931_2015','PK80X3.0_32931_2015',#1117,#1119,'44');
#2991=IFCMEMBER('1Im504knnAcfB6l4sdOKWL',#2571,'Связь вертикальная','PK120X3.0_32931_2015','PK120X3.0_32931_2015',#2988,#2990,'23');
#767=IFCBEAM('0nyZU2gYz9397KvRAhHOVL',#44,'Связь горизонтальная','PK80X3.0_32931_2015','PK80X3.0_32931_2015',#764,#766,'44');
#796=IFCBEAM('3EXSmJOob24eFJw$2bM7jF',#44,'Связь горизонтальная','PK80X3.0_32931_2015','PK80X3.0_32931_2015',#793,#795,'44');
#805=IFCBEAM('1iLrRYpe9D$uV8XYuPeX7E',#44,'Связь горизонтальная','PK80X3.0_32931_2015','PK80X3.0_32931_2015',#802,#804,'44');
#830=IFCBEAM('0lSZiJ3ED2cvUWgtC9pV_l',#44,'Связь горизонтальная','PK80X3.0_32931_2015','PK80X3.0_32931_2015',#827,#829,'44');
#892=IFCBEAM('0hUblc54H7B9P64kNsHveo',#44,'Связь горизонтальная','PK80X3.0_32931_2015','PK80X3.0_32931_2015',#889,#891,'44');
#977=IFCBEAM('3CVYLIuOr1$P_ArEZub3ce',#44,'Связь горизонтальная','PK80X3.0_32931_2015','PK80X3.0_32931_2015',#974,#976,'44');
#999=IFCBEAM('3iK9RJmcbEaxgRH32iLUes',#44,'Связь горизонтальная','PK80X3.0_32931_2015','PK80X3.0_32931_2015',#996,#998,'44');
#2561=IFCBEAM('0NufI3NPn98x_fiJRFNpUM',#1027,'Балка второстепенная','I20B2_57837_2017','I20B2_57837_2017',#2558,#2560,'28');
#316=IFCBEAM('1HsuJ92df8G8kIB3ek8VaW',#44,'Связь горизонтальная','PK80X3.0_32931_2015','PK80X3.0_32931_2015',#313,#315,'44');
#274=IFCBEAM('1IoXOJmU56ygD_zi4j65yC',#44,'Связь горизонтальная','PK80X3.0_32931_2015','PK80X3.0_32931_2015',#271,#273,'44');
#292=IFCBEAM('3n28nEYHL4W9DIwg7a7sBg',#44,'Связь горизонтальная','PK80X3.0_32931_2015','PK80X3.0_32931_2015',#289,#291,'44');
#334=IFCBEAM('0gkssGjD5AhQubARVzouvB',#44,'Связь горизонтальная','PK80X3.0_32931_2015','PK80X3.0_32931_2015',#331,#333,'44');
#352=IFCBEAM('3NbI4X9XrASuayTZAvLm9d',#44,'Связь горизонтальная','PK80X3.0_32931_2015','PK80X3.0_32931_2015',#349,#351,'44');
#488=IFCBEAM('1eL9FmWEr77901iixfWzlU',#44,'Связь горизонтальная','PK80X3.0_32931_2015','PK80X3.0_32931_2015',#485,#487,'44');
#221=IFCBEAM('3enwu3rl1BjeB0joCrojNv',#44,'Связь горизонтальная','PK80X3.0_32931_2015','PK80X3.0_32931_2015',#218,#220,'44');
#370=IFCBEAM('1Fht28cTnFlhT$C_uvCDvj',#44,'Связь горизонтальная','PK80X3.0_32931_2015','PK80X3.0_32931_2015',#367,#369,'44');
#234=IFCBEAM('0CQFnOTp10FuWloO03h5WK',#44,'Связь горизонтальная','PK80X3.0_32931_2015','PK80X3.0_32931_2015',#231,#233,'44');
#457=IFCBEAM('3k3KlGS7j4bheG9Yb7xypn',#44,'Связь горизонтальная','PK80X3.0_32931_2015','PK80X3.0_32931_2015',#454,#456,'44');
#479=IFCBEAM('3McLECRzL4KgYdxnogMRSc',#44,'Связь горизонтальная','PK80X3.0_32931_2015','PK80X3.0_32931_2015',#476,#478,'44');
#2942=IFCMEMBER('3UkRKXzjDA9vgSERCLHN90',#2571,'Связь вертикальная','PK120X3.0_32931_2015','PK120X3.0_32931_2015',#2939,#2941,'23');
#2553=IFCBEAM('2KEqgLOgzCLQbxSXCSJurM',#1027,'Балка второстепенная','I20B2_57837_2017','I20B2_57837_2017',#2550,#2552,'28');
#1484=IFCBEAM('0KXDy4LBbAUPFq1NclbYYJ',#1027,'Связь вертикальная','PK120X3.0_32931_2015','PK120X3.0_32931_2015',#1481,#1483,'21');
#1242=IFCMEMBER('1AuCoQFpj92Ajh6fieLmLS',#1027,'Связь ферм','PK80X3.0_32931_2015','PK80X3.0_32931_2015',#1235,#1241,'43');
#2535=IFCBEAM('0d4PLvDG93rgUubPDUhB5g',#1027,'Балка второстепенная','I20B2_57837_2017','I20B2_57837_2017',#2532,#2534,'28');
#5399=IFCBEAM('3DHJ7GGgD4xwDYqWkjmpuG',#5378,'Балка','PP400X200X8.0_32931_2015','PP400X200X8.0_32931_2015',#5391,#5398,'IDcd4531d0-42a3-44ef-a362-d20badc33e10');
#1634=IFCBEAM('35P$$sL5j45vhcgUHskftS',#44,'Балка стропильная','PK200X5.0_32931_2015','PK200X5.0_32931_2015',#1631,#1633,'39');
#1292=IFCMEMBER('0l5uJNSR91wvTbF__5SiWh',#1027,'Связь ферм','PK80X3.0_32931_2015','PK80X3.0_32931_2015',#1289,#1291,'43');
#3160=IFCMEMBER('2$4ijUk4v0exmTXyrJKMv1',#2571,'Связь вертикальная','PK120X3.0_32931_2015','PK120X3.0_32931_2015',#3157,#3159,'23');
#3168=IFCMEMBER('2JDBSWCfb0LA5lfAvb$mB_',#2571,'Связь вертикальная','PK120X3.0_32931_2015','PK120X3.0_32931_2015',#3165,#3167,'23');
#3127=IFCMEMBER('0Em8DlPnj7EwzjQSWMwuV$',#2571,'Связь вертикальная','PK120X3.0_32931_2015','PK120X3.0_32931_2015',#3124,#3126,'23');
#2931=IFCMEMBER('2dvIjMPYTFfgLOl3VcCxoD',#2571,'Связь вертикальная','PK120X3.0_32931_2015','PK120X3.0_32931_2015',#2928,#2930,'23');
#3109=IFCMEMBER('0Ec9hsRjP1NeAQETfRnbgZ',#2571,'Связь вертикальная','PK120X3.0_32931_2015','PK120X3.0_32931_2015',#3106,#3108,'23');
#2964=IFCMEMBER('07POybc4nCuf4FSVWhhbZ6',#2571,'Связь вертикальная','PK120X3.0_32931_2015','PK120X3.0_32931_2015',#2961,#2963,'23');
#4113=IFCMEMBER('3j5A3mjUD45xzrUzPdfYeS',#2571,'Раскос фермы','PK120X3.0_32931_2015','PK120X3.0_32931_2015',#4104,#4112,'IDed14a0f0-b5e3-4417-bf75-7bd667a62a1c');
#4291=IFCMEMBER('3jSuVLZ_L2FA0heEbEk3lK',#2571,'Раскос фермы','PK120X3.0_32931_2015','PK120X3.0_32931_2015',#4282,#4290,'IDed7387d5-8fe5-423c-a02b-a0e94eb83bd4');
#4469=IFCMEMBER('0MIv37fvj6KBMsiMaW1zZd',#2571,'Раскос фермы','PK120X3.0_32931_2015','PK120X3.0_32931_2015',#4460,#4468,'ID164b90c7-a79b-4650-b5b6-b1692007d8e7');
#4647=IFCMEMBER('3dsQsk1JX0ffnqU2K2WyAA',#2571,'Раскос фермы','PK120X3.0_32931_2015','PK120X3.0_32931_2015',#4638,#4646,'IDe7d9adae-0538-40a6-9c74-78250283c28a');
#5631=IFCMEMBER('0BNjn1KAr3HPbM32S0YnVA',#4759,'Раскос фермы','PK120X3.0_32931_2015','PK120X3.0_32931_2015',#5622,#5630,'ID0b5edc41-50ad-[number]-0c27008b17ca');
#3881=IFCMEMBER('3Sjalwn9v5xuHzSFWguwTN',#2571,'Раскос фермы','PK120X3.0_32931_2015','PK120X3.0_32931_2015',#3870,#3880,'IDdcb64bfa-c49e-45ef-847d-70f82ae3a757');
#1383=IFCBEAM('3kPk5Vu9P3LADX9HtVwqJ9',#1027,'Тормозная балка','PK120X3.0_32931_2015','PK120X3.0_32931_2015',#1380,#1382,'41');
#5368=IFCBEAM('09T2L9CALAQ9MTZWZyQZFl',#4759,'Консоль колонны','I40H1_57837_2017','I40H1_57837_2017',#5365,#5367,'ID09742549-30a5-4a68-959d-8e08fc6a33ef');
#921=IFCBEAM('0EwNxWSir69hIeDDj82ZZC',#44,'Связь горизонтальная','PK80X3.0_32931_2015','PK80X3.0_32931_2015',#918,#920,'44');
#1762=IFCMEMBER('1mhP7wWXDBb8_o8yiiFqxl',#1027,'RAIL','L60X5_8509_93','L60X5_8509_93',#1755,#1761,'ID70ad91fa-8213-4b94-8fb2-23cb2c3f4eef');
#838=IFCBEAM('1Z$UgnK5z0qef_jDBPSKr0',#44,'Связь горизонтальная','PK80X3.0_32931_2015','PK80X3.0_32931_2015',#835,#837,'44');
#882=IFCBEAM('0AJkS3y418DfiG4M$1HRIr',#44,'Связь горизонтальная','PK80X3.0_32931_2015','PK80X3.0_32931_2015',#879,#881,'44');
#1023=IFCBEAM('0GyaQxwX50OAPX8toxUPgS',#44,'Связь горизонтальная','PK80X3.0_32931_2015','PK80X3.0_32931_2015',#1020,#1022,'44');
#3969=IFCMEMBER('0qnhfDmPvEFPI6McpvetRM',#2571,'Раскос фермы','PK80X3.0_32931_2015','PK80X3.0_32931_2015',#3958,#3968,'ID34c6ba4d-c19e-4e3d-9486-5a6cf9a376d6');
#4161=IFCMEMBER('37MBg_kKz48xLXp2eQW_P8',#2571,'Раскос фермы','PK80X3.0_32931_2015','PK80X3.0_32931_2015',#4152,#4160,'IDc758babe-b94f-4423-b561-cc2a1a83e648');
#4339=IFCMEMBER('0a46kE35L2VwbS2S_BS2K5',#2571,'Раскос фермы','PK80X3.0_32931_2015','PK80X3.0_32931_2015',#4330,#4338,'ID24106b8e-0c55-427f-a95c-09cf8b702505');
#4493=IFCMEMBER('2UW$$jdIv2URiz8AZ9gGAo',#2571,'Раскос фермы','PK80X3.0_32931_2015','PK80X3.0_32931_2015',#4484,#4492,'ID9e83ffed-9d2e-4279-bb3d-20a8c9a902b2');
#4517=IFCMEMBER('2nmrO8xRn9xuCAHiITmG56',#2571,'Раскос фермы','PK80X3.0_32931_2015','PK80X3.0_32931_2015',#4508,#4516,'IDb1c35608-edbc-49ef-830a-46c49dc10146');
#4695=IFCMEMBER('2kpQuDZH13yQhL9tJYhhn_',#2571,'Раскос фермы','PK80X3.0_32931_2015','PK80X3.0_32931_2015',#4686,#4694,'IDaecdae0d-8d10-43f1-aad5-2774e2aebc7e');
#817=IFCBEAM('0CeVQyXsT4cwmmw$sokKCx',#44,'Связь горизонтальная','PK80X3.0_32931_2015','PK80X3.0_32931_2015',#814,#816,'44');
#3925=IFCMEMBER('32x7kiY4fADwwLE0B5MZuB',#2571,'Раскос фермы','PK80X3.0_32931_2015','PK80X3.0_32931_2015',#3914,#3924,'IDc2ec7bac-884a-4a37-ae95-3802c55a3e0b');
#4137=IFCMEMBER('07OngZPzL1qAn1wSeu5Aa0',#2571,'Раскос фермы','PK80X3.0_32931_2015','PK80X3.0_32931_2015',#4128,#4136,'ID07631aa3-67d5-41d0-ac41-e9ca3814a900');
#4315=IFCMEMBER('12KWEJAOfF2uRGBVq2DoSh',#2571,'Раскос фермы','PK80X3.0_32931_2015','PK80X3.0_32931_2015',#4306,#4314,'ID42520393-298a-4f0b-86d0-2dfd0237272b');
#776=IFCBEAM('3jHT9J9dH9M9BEr2IJ3aAi',#44,'Связь горизонтальная','PK80X3.0_32931_2015','PK80X3.0_32931_2015',#773,#775,'44');
#3549=IFCMEMBER('2fksyDgST1Xu9KC74ntTld',#2571,'Раскос фермы','PK120X3.0_32931_2015','PK120X3.0_32931_2015',#3528,#3548,'IDa9bb6f0d-a9c7-[number]-307131dddbe7');
#4011=IFCMEMBER('0D_ivkt711Vv$Mb02yiUWe',#2571,'Раскос фермы','PK120X3.0_32931_2015','PK120X3.0_32931_2015',#4002,#4010,'ID0dface6e-dc70-417f-9fd6-9400bcb1e828');
#4189=IFCMEMBER('33GlefCRv6nf9TPQJFqpNI',#2571,'Раскос фермы','PK120X3.0_32931_2015','PK120X3.0_32931_2015',#4180,#4188,'IDc342fa29-31be-46c6-925d-65a4cfd335d2');
#4367=IFCMEMBER('3l3LV4z6n3mhPA$z1a3SmO',#2571,'Раскос фермы','PK120X3.0_32931_2015','PK120X3.0_32931_2015',#4358,#4366,'IDef0d57c4-f46c-43c2-b64a-ffd0640dcc18');
#4671=IFCMEMBER('23bdjZAcf1Eect0jabXWM7',#2571,'Раскос фермы','PK80X3.0_32931_2015','PK80X3.0_32931_2015',#4662,#4670,'ID83967b63-2a6a-413a-89b7-02d925860587');
#5529=IFCMEMBER('3RTURUSJb8oRn4vzTtq0cG',#4759,'Раскос фермы','PK120X3.0_32931_2015','PK120X3.0_32931_2015',#5520,#5528,'IDdb75e6de-7139-48c9-bc44-e7d777d00990');
#1010=IFCBEAM('0JQogxipvAqQYpDNChecNo',#44,'Связь горизонтальная','PK80X3.0_32931_2015','PK80X3.0_32931_2015',#1007,#1009,'44');
#4545=IFCMEMBER('32v3v8JlXDjQL2lcgrzk8k',#2571,'Раскос фермы','PK120X3.0_32931_2015','PK120X3.0_32931_2015',#4536,#4544,'IDc2e43e48-4ef8-4db5-a542-be6ab5f6e22e');
#864=IFCBEAM('01_BMYO3r1MQm2RQAO7wnd',#44,'Связь горизонтальная','PK80X3.0_32931_2015','PK80X3.0_32931_2015',#861,#863,'44');
#985=IFCBEAM('3VJCys3BH2lvZmKFVluXrZ',#44,'Связь горизонтальная','PK80X3.0_32931_2015','PK80X3.0_32931_2015',#982,#984,'44');
#1273=IFCMEMBER('3mjI7sfjfDcgfD3f$xurvK',#1027,'Связь ферм','PK80X3.0_32931_2015','PK80X3.0_32931_2015',#1270,#1272,'43');
#787=IFCBEAM('0g4Y__LpD7lOnI4$HfJoSB',#44,'Связь горизонтальная','PK80X3.0_32931_2015','PK80X3.0_32931_2015',#784,#786,'44');
#900=IFCBEAM('0Lq5QfToLFrhUl8av$NFJe',#44,'Связь горизонтальная','PK80X3.0_32931_2015','PK80X3.0_32931_2015',#897,#899,'44');
#5655=IFCMEMBER('0AJ3fz4Cf62BI$vGiArWD6',#4759,'Раскос фермы','PK80X3.0_32931_2015','PK80X3.0_32931_2015',#5646,#5654,'ID0a4c3a7d-10ca-4608-b4bf-e50b0ad60346');
#5679=IFCMEMBER('28UuuqtXPFTf1BsIOAxz5g',#4759,'Раскос фермы','PK80X3.0_32931_2015','PK80X3.0_32931_2015',#5670,#5678,'ID887b8e34-de16-4f76-904b-d9260aefd16a');
#1300=IFCMEMBER('3g0Du5qHTAD9KGGayp2AAs',#1027,'Связь ферм','PK80X3.0_32931_2015','PK80X3.0_32931_2015',#1297,#1299,'43');
#2518=IFCBEAM('3nnBL7yt58HP60YPYV2gHK',#1027,'Балка второстепенная','I20B2_57837_2017','I20B2_57837_2017',#2515,#2517,'28');
#284=IFCBEAM('2FpvZIyA17FPQgKpCagyir',#44,'Связь горизонтальная','PK80X3.0_32931_2015','PK80X3.0_32931_2015',#281,#283,'44');
#5278=IFCBEAM('2LbVd0HaDBkw1BYjrl5Qtw',#4759,'Консоль колонны','I40H1_57837_2017','I40H1_57837_2017',#5275,#5277,'ID9595f9c0-4643-4bbb-a04b-8add6f15adfa');
#326=IFCBEAM('1pm2fSQZv6jPR3wsUVd7bH',#44,'Связь горизонтальная','PK80X3.0_32931_2015','PK80X3.0_32931_2015',#323,#325,'44');
#449=IFCBEAM('3tsAJnlYD6MgPl9OXYEcAS',#44,'Связь горизонтальная','PK80X3.0_32931_2015','PK80X3.0_32931_2015',#446,#448,'44');
#471=IFCBEAM('1DvFNb7Tn7PBgFJx8jXW0P',#44,'Связь горизонтальная','PK80X3.0_32931_2015','PK80X3.0_32931_2015',#468,#470,'44');
#249=IFCBEAM('3ekdUEI7v9WB0xCEmBjay_',#44,'Связь горизонтальная','PK80X3.0_32931_2015','PK80X3.0_32931_2015',#246,#248,'44');
#362=IFCBEAM('1nj$H27u13PQJfhyEkpbJ4',#44,'Связь горизонтальная','PK80X3.0_32931_2015','PK80X3.0_32931_2015',#359,#361,'44');
#1370=IFCBEAM('3NXGmJofbFuegyDsi05fR2',#1027,'Тормозная балка','PK120X3.0_32931_2015','PK120X3.0_32931_2015',#1367,#1369,'41');
#2425=IFCBEAM('2swaimbCf4Ju24ZLhLMbYx',#1027,'Балка настила','I10B1_57837_2017','I10B1_57837_2017',#2422,#2424,'29');
#2984=IFCMEMBER('3OI8psjBz8ruz9_td9tpIc',#2571,'Связь вертикальная','PK120X3.0_32931_2015','PK120X3.0_32931_2015',#2981,#2983,'23');
#5577=IFCMEMBER('2zkGMobtX6XxvznC3Mx387',#4759,'Раскос фермы','PK80X3.0_32931_2015','PK80X3.0_32931_2015',#5568,#5576,'IDbdb905b2-[number]-be7d-c4c0d6ec3207');
#2908=IFCMEMBER('2aEz$lo0zFjhp_WSUQuRCj',#2571,'Связь вертикальная','PK120X3.0_32931_2015','PK120X3.0_32931_2015',#2905,#2907,'23');
#3717=IFCMEMBER('1x4_BGqMf4NhxekQvZimBo',#2571,'Раскос фермы','PK80X3.0_32931_2015','PK80X3.0_32931_2015',#3697,#3716,'ID7b13e2d0-d16a-445e-bee8-b9ae63b302f2');
#4593=IFCMEMBER('2ALGYmLlP8lQhfTpaBY1nv',#2571,'Раскос фермы','PK80X3.0_32931_2015','PK80X3.0_32931_2015',#4584,#4592,'ID8a5508b0-56f6-48bd-aae9-77390b881c79');
#5358=IFCBEAM('00b7BtYj93i8IcoxwM6eZd',#4759,'Консоль колонны','I40H1_57837_2017','I40H1_57837_2017',#5355,#5357,'ID009472f7-8ad2-43b0-84a6-cbbe961a88e7');
#5377=IFCBEAM('06UDxOxjvDlBwUmCsfOpo1',#4759,'Консоль колонны','I40H1_57837_2017','I40H1_57837_2017',#5374,#5376,'ID0678ded8-eede-4dbc-be9e-c0cda9633c81');
#305=IFCBEAM('2_YTR1a2935QHTqpEsZWTD',#44,'Связь горизонтальная','PK80X3.0_32931_2015','PK80X3.0_32931_2015',#302,#304,'44');
#344=IFCBEAM('2Fxk4D$_r2GxVEUrX0R3OH',#44,'Связь горизонтальная','PK80X3.0_32931_2015','PK80X3.0_32931_2015',#341,#343,'44');
#499=IFCBEAM('0EQ$b0bJPB3eZc3tgQNGo9',#44,'Связь горизонтальная','PK80X3.0_32931_2015','PK80X3.0_32931_2015',#496,#498,'44');
#4059=IFCMEMBER('1sgltF8CjCcQ8tiTOIqiE8',#2571,'Раскос фермы','PK80X3.0_32931_2015','PK80X3.0_32931_2015',#4050,#4058,'ID76aafdcf-20cb-4c99-a237-b1d612d2c388');
#4415=IFCMEMBER('0Jj8BWpTzCo8WdT6kFxqtd',#2571,'Раскос фермы','PK80X3.0_32931_2015','PK80X3.0_32931_2015',#4406,#4414,'ID13b482e0-cddf-4cc8-8827-746b8fef4de7');
#4035=IFCMEMBER('2f9wHfWXDENRw8W7i7K3yU',#2571,'Раскос фермы','PK80X3.0_32931_2015','PK80X3.0_32931_2015',#4026,#4034,'IDa927a469-8213-4e5d-be88-807b07503f1e');
#4237=IFCMEMBER('2EEjrMQLvCEuE34STHuP1b',#2571,'Раскос фермы','PK80X3.0_32931_2015','PK80X3.0_32931_2015',#4228,#4236,'ID8e3add56-695e-4c3b-8383-11c751e19065');
#192=IFCBEAM('0hZ0$OSRvFzQdCQuhNd6Jj',#44,'Связь горизонтальная','PK80X3.0_32931_2015','PK80X3.0_32931_2015',#180,#191,'44');
#1050=IFCCOLUMN('0z_qS0QB5FSRDF29v_WyCC',#1027,'Стойка','PK80X3.0_32931_2015','PK80X3.0_32931_2015',#1038,#1049,'46');
#1077=IFCCOLUMN('07OCkfIu12VBTMzzy5YxWr',#1027,'Стойка','PK80X3.0_32931_2015','PK80X3.0_32931_2015',#1074,#1076,'46');
#4213=IFCMEMBER('1c7uKDsob4ahg9m2WhoHKm',#2571,'Раскос фермы','PK80X3.0_32931_2015','PK80X3.0_32931_2015',#4204,#4212,'ID661f850d-db29-4492-ba89-c0282bc91530');
#4391=IFCMEMBER('0HN9u81a5DEAflVi5A1ztN',#2571,'Раскос фермы','PK80X3.0_32931_2015','PK80X3.0_32931_2015',#4382,#4390,'ID115c9e08-0641-4d38-aa6f-7ec14a07ddd7');
#263=IFCBEAM('0wOslxw9v6tgRO9ipGR_Xx',#44,'Связь горизонтальная','PK80X3.0_32931_2015','PK80X3.0_32931_2015',#260,#262,'44');
#3634=IFCMEMBER('21nSyO$C5AefN33fzCylTf',#2571,'Раскос фермы','PK80X3.0_32931_2015','PK80X3.0_32931_2015',#3613,#3633,'ID81c5cf18-fcc1-4aa2-95c3-0e9f4cf2f769');
#4569=IFCMEMBER('2DQHIrdiXFJg$jHvGxm8DF',#2571,'Раскос фермы','PK80X3.0_32931_2015','PK80X3.0_32931_2015',#4560,#4568,'ID8d6914b5-9ec8-4f4e-afed-47943bc0834f');
#5298=IFCBEAM('3DLJSNyPT1geVEgw_GCsKv',#4759,'Консоль колонны','I40H1_57837_2017','I40H1_57837_2017',#5295,#5297,'IDcd553717-f197-41aa-87ce-abaf90336539');
#5338=IFCBEAM('0BS47lE5n3FwZK4ZH0Dk6o',#4759,'Консоль колонны','I40H1_57837_2017','I40H1_57837_2017',#5335,#5337,'ID0b7041ef-385c-433f-a8d4-12344036e1b2');
#5470=IFCBEAM('2ux5xXZYjDafNNVjNGdrWp',#4759,'Консоль колонны','I40H1_57837_2017','I40H1_57837_2017',#5467,#5469,'IDb8ec5ee1-8e2b-4d92-95d7-7ed5d09f5833');
#5553=IFCMEMBER('0TQRpcZI5FD8zNbmcMgaBP',#4759,'Раскос фермы','PK80X3.0_32931_2015','PK80X3.0_32931_2015',#5544,#5552,'ID1d69bce6-8d21-4f34-8f57-970996aa42d9');
#5318=IFCBEAM('1tGyBeW899WfQStgjJjErN',#4759,'Консоль колонны','I40H1_57837_2017','I40H1_57837_2017',#5315,#5317,'ID7743c2e8-[number]-969c-deab53b4ed57');
#2449=IFCBEAM('2aMfkLuQX7$BEgntce9vrR',#1027,'Балка настила','I10B1_57837_2017','I10B1_57837_2017',#2446,#2448,'29');
#5258=IFCBEAM('2fcl$xEez6Ex8otPhrzL6v',#4759,'Консоль колонны','I40H1_57837_2017','I40H1_57837_2017',#5255,#5257,'IDa99afffb-3a8f-463b-b232-dd9af5f551b9');
#2080=IFCBEAM('1h5wylBPD3hQrRa_dd1FXD',#1027,'Ступень','PL4*1000','PL4*1000',#2077,#2079,'ID6b17af2f-2d93-43ad-ad5b-93e9e704f84d');
#2098=IFCBEAM('09P_ji$xn5gPJbXIQ1jFJa',#1027,'Ступень','PL4*1000','PL4*1000',#2095,#2097,'ID0967eb6c-ffbc-45a9-94e5-852681b4f4e4');
#2058=IFCBEAM('1LSab3RFfFUwm7SP8EpDhT',#1027,'Ступень','PL4*1000','PL4*1000',#2055,#2057,'ID55724943-6cfa-4f7b-ac07-71920eccdadd');
#2089=IFCBEAM('3DsWUESUb67ff6vfXZQzy5',#1027,'Ступень','PL4*1000','PL4*1000',#2086,#2088,'IDcdda078e-71e9-461e-9a46-e698636bdf05');
#2047=IFCBEAM('0O4Abc_793I84g$DpG0SKp',#1027,'Ступень','PL4*1000','PL4*1000',#2044,#2046,'ID1810a966-f872-4348-812a-fcdcd001c533');
#2069=IFCBEAM('2aa4_tW0LA8PQLWcHmVE3m',#1027,'Ступень','PL4*1000','PL4*1000',#2066,#2068,'IDa4904fb7-8005-4a21-9695-8264707ce0f0');
#2417=IFCBEAM('1PPVTMxsr2xQ2Q0YdbpXr2',#1027,'Балка настила','I10B1_57837_2017','I10B1_57837_2017',#2414,#2416,'29');
#2976=IFCMEMBER('3umL8A9YzDSO6SKT89S6VA',#2571,'Связь вертикальная','PK120X3.0_32931_2015','PK120X3.0_32931_2015',#2973,#2975,'23');
#1813=IFCMEMBER('35n3lmCQ1EDwYKVNQ6Wxj2',#1027,'RAIL','L60X5_8509_93','L60X5_8509_93',#1810,#1812,'IDc5c43bf0-31a0-4e37-a894-7d768683bb42');
#2197=IFCBEAM('2DFHjmE$P08Pa0WoIXI8$8',#1027,'Ступень','PL4*1000','PL4*1000',#2194,#2196,'ID8d3d1b70-3bf6-[number]-8324a1488fc8');
#2022=IFCBEAM('3Fcd05wNn8Af50WkSls8gb',#1027,'Ступень','PL4*1000','PL4*1000',#1936,#2021,'IDcf9a7005-e97c-482a-9140-82e72fd88aa5');
#1730=IFCMEMBER('34kJ1DFBDCV9zEE6o0fSgZ',#1027,'RAIL','L60X5_8509_93','L60X5_8509_93',#1722,#1729,'IDc4b9304d-3cb3-4c7c-9f4e-386c80a5caa3');
#2109=IFCBEAM('0MAqOCjiD8ceq6PJBEL3o$',#1027,'Ступень','PL4*1000','PL4*1000',#2106,#2108,'ID162b460c-b6c3-489a-8d06-6532ce543cbf');
#2175=IFCBEAM('3LYz82cNDAKOkqXZEP7IgA',#1027,'Ступень','PL4*1000','PL4*1000',#2172,#2174,'IDd58bd202-9973-4a51-8bb4-8633991d2a8a');
#2186=IFCBEAM('3eoemj86DBehmII8Pl_5eP',#1027,'Ступень','PL4*1000','PL4*1000',#2183,#2185,'IDe8ca8c2d-2063-4ba2-bc12-48866ff85a19');
#2153=IFCBEAM('3cYc4xOiH96RT7kd1E_K83',#1027,'Ступень','PL4*1000','PL4*1000',#2150,#2152,'IDe68a613b-62c4-4919-b747-ba704ef94203');
#2433=IFCBEAM('3nee1S1mDEhfWzphIn5uMx',#1027,'Балка настила','I10B1_57837_2017','I10B1_57837_2017',#2430,#2432,'29');
#4403=IFCMEMBER('3vtzEy$6j62OftfY2ihB4x',#2571,'Раскос фермы','PK80X3.0_32931_2015','PK80X3.0_32931_2015',#4394,#4402,'IDf9dfd3bc-fc6b-4609-8a77-a620acacb13b');
#2142=IFCBEAM('132QleR9v8JfPNaRn2kPGh',#1027,'Ступень','PL4*1000','PL4*1000',#2139,#2141,'ID4309abe8-6c9e-484e-9657-91bc42b9942b');
#2164=IFCBEAM('3hNecTqdPDOfVxQb4h1Kzg',#1027,'Ступень','PL4*1000','PL4*1000',#2161,#2163,'IDeb5e899d-d276-4d62-97fb-6a512b054f6a');
#3676=IFCMEMBER('34P9PD6q91muam1YamFsHZ',#2571,'Раскос фермы','PK80X3.0_32931_2015','PK80X3.0_32931_2015',#3655,#3675,'IDc464964d-1b42-41c3-8930-0629303f6463');
#4047=IFCMEMBER('06uGF2LX91ngz_7EQ_Dh7e',#2571,'Раскос фермы','PK80X3.0_32931_2015','PK80X3.0_32931_2015',#4038,#4046,'ID06e103c2-5612-41c6-af7e-1ce6be36b1e8');
#4581=IFCMEMBER('3EN4FZrXvB2u9l5UoryoYT',#2571,'Раскос фермы','PK80X3.0_32931_2015','PK80X3.0_32931_2015',#4572,#4580,'IDce5c43e3-d61e-4b0b-826f-15ecb5f3289d');
#2120=IFCBEAM('00dvD91GzFVhmaa$Yb_bGH',#1027,'Ступень','PL4*1000','PL4*1000',#2117,#2119,'ID009f9349-050f-4f7e-bc24-93f8a5fa5411');
#2131=IFCBEAM('3jwBC2YOb2SAMjM5qTmo$0',#1027,'Ступень','PL4*1000','PL4*1000',#2128,#2130,'IDede8b302-[number]-a5ad-585d1dc32fc0');
#3757=IFCMEMBER('0qyiXVrU18TO4Kl5S2qIpQ',#2571,'Раскос фермы','PK80X3.0_32931_2015','PK80X3.0_32931_2015',#3736,#3756,'ID34f2c85f-d5e0-[number]-bc5702d12cda');
#4249=IFCMEMBER('1g8kKXba90judeX9jOhLaV',#2571,'Раскос фермы','PK80X3.0_32931_2015','PK80X3.0_32931_2015',#4240,#4248,'ID6a22e521-9642-40b7-89e8-849b58ad591f');
#4605=IFCMEMBER('05l3UyMTX7swQTV$Lurpa4',#2571,'Раскос фермы','PK80X3.0_32931_2015','PK80X3.0_32931_2015',#4596,#4604,'ID05bc37bc-59d8-47db-a69d-7ff578d73904');
#4071=IFCMEMBER('3NafOsuKDC9B$63qC86xSP',#2571,'Раскос фермы','PK80X3.0_32931_2015','PK80X3.0_32931_2015',#4062,#4070,'IDd7929636-e143-4c24-bfc6-0f43081bb719');
#5268=IFCBEAM('1PoHIH5FH4XA5VNF7S7kVi',#4759,'Консоль колонны','I40H1_57837_2017','I40H1_57837_2017',#5265,#5267,'ID59c91491-14f4-4484-a15f-5cf1dc1ee7ec');
#5565=IFCMEMBER('1n1I$cFqj5HuUnDXBc4ieC',#4759,'Раскос фермы','PK80X3.0_32931_2015','PK80X3.0_32931_2015',#5556,#5564,'ID71052fe6-3f4b-4547-87b1-3612e612ca0c');
#5589=IFCMEMBER('19MT1UstPEvOwcbUnSjBIw',#4759,'Раскос фермы','PK80X3.0_32931_2015','PK80X3.0_32931_2015',#5580,#5588,'ID4959d05e-db76-4ee5-8ea6-95ec5cb4b4ba');
#4427=IFCMEMBER('1E7BhEyRP2fQdvDkpFIQBT',#2571,'Раскос фермы','PK80X3.0_32931_2015','PK80X3.0_32931_2015',#4418,#4426,'ID4e1cbace-f1b6-42a5-a9f9-36eccf49a2dd');
#5426=IFCBEAM('0Q9MCMGpX9wPBAhyOgadZp',#4759,'Консоль колонны','I40H1_57837_2017','I40H1_57837_2017',#5423,#5425,'ID1a256316-4338-49e9-92ca-afc62a9278f3');
#5288=IFCBEAM('2YfZwLLjX22BHl1vkXWiS8',#4759,'Консоль колонны','I40H1_57837_2017','I40H1_57837_2017',#5285,#5287,'IDa2a63e95-56d8-4208-b46f-079ba182c708');
#5328=IFCBEAM('3ssuIK0tzFd8pzhNDK1J_4',#4759,'Консоль колонны','I40H1_57837_2017','I40H1_57837_2017',#5325,#5327,'IDf6db8494-037f-4f9c-8cfd-ad7354053f84');
#5232=IFCBEAM('1KWGO_2EDDsucZtweMzSZW',#4759,'Консоль колонны','I40H1_57837_2017','I40H1_57837_2017',#5225,#5231,'ID5481063e-08e3-4ddb-89a3-dfaa16f5c8e0');
#3858=IFCMEMBER('1_2sQFJobCmwcUUJIw3MW7',#2571,'Раскос фермы','PK120X3.0_32931_2015','PK120X3.0_32931_2015',#3847,#3857,'ID7e0b668f-4f29-4cc3-a99e-7934ba0d6807');
#4101=IFCMEMBER('18JbsV9cTAf9g0A$nHId4j',#2571,'Раскос фермы','PK120X3.0_32931_2015','PK120X3.0_32931_2015',#4092,#4100,'ID484e5d9f-2667-4aa4-9a80-2bfc514a712d');
#4225=IFCMEMBER('2CYD99kKv3Bwjl9ZiIDP$6',#2571,'Раскос фермы','PK80X3.0_32931_2015','PK80X3.0_32931_2015',#4216,#4224,'ID8c88d249-b94e-432f-ab6f-263b12359fc6');
#4457=IFCMEMBER('1lr6wYhjjDQAjOrr_lswrM',#2571,'Раскос фермы','PK120X3.0_32931_2015','PK120X3.0_32931_2015',#4448,#4456,'ID6fd46ea2-aedb-4d68-ab58-d75fafdbad56');
#4635=IFCMEMBER('2lF2IArOzAuvLxP$$fYHRv',#2571,'Раскос фермы','PK120X3.0_32931_2015','PK120X3.0_32931_2015',#4626,#4634,'IDaf3c248a-d58f-4ae3-957b-67ffe98916f9');
#2400=IFCBEAM('1PFvVu_4n9iQwZ7Vj6$WrM',#1027,'Балка настила','I10B1_57837_2017','I10B1_57837_2017',#2397,#2399,'29');
#4279=IFCMEMBER('35cxrCwxD73egCiO$S6K6k',#2571,'Раскос фермы','PK120X3.0_32931_2015','PK120X3.0_32931_2015',#4270,#4278,'IDc59bbd4c-ebb3-470e-8a8c-b18fdc1941ae');
#5619=IFCMEMBER('1_D6tUyn53uvm2pM3noz2l',#4759,'Раскос фермы','PK120X3.0_32931_2015','PK120X3.0_32931_2015',#5610,#5618,'ID7e346dde-f311-43e3-9c02-cd60f1cbd0af');
#1832=IFCCOLUMN('0fRYtTwTj5DfUNA5NOlL11',#1027,'Стойка','L50X5_8509_93','L50X5_8509_93',#1819,#1831,'ID296e2ddd-e9db-[number]-2855d8bd5041');
#1665=IFCMEMBER('3xw0le2BXB9PVPWXP7Bq2Y',#1027,'RAIL','Полоса40*4','Полоса40*4',#1657,#1664,'IDfbe80be8-08b8-4b25-97d9-8216472f40a2');
#1803=IFCMEMBER('3qMdZ4np96fgfwphAN$JKE',#1027,'RAIL','L60X5_8509_93','L60X5_8509_93',#1800,#1802,'IDf45a78c4-c732-46a6-aa7a-ceb297fd350e');
ENDSEC;